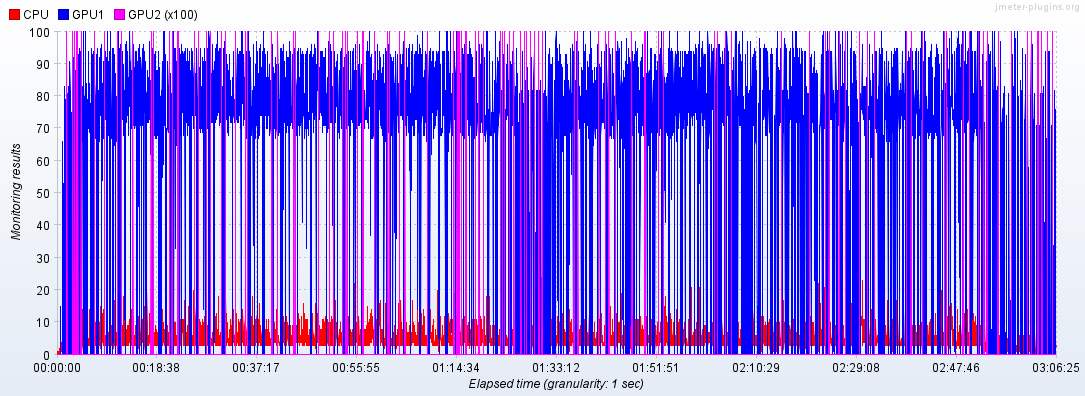

The data file committed next to this chart (first rows):
Elapsed time; CPU; GPU1; GPU2
04:00:10,0; 0.0; 0.0; 0.0
04:00:12,0; 0.0; 0.0; 0.0
04:00:13,0; 1.0; ; 
04:00:14,0; ; 0.0; 0.0
04:00:15,0; 0.0; 0.0; 
04:00:16,0; ; ; 0.0
04:00:17,0; 0.0; 0.0; 0.0
04:00:19,0; 0.0; 0.0; 0.0
04:00:22,0; 0.0; 0.0; 
04:00:23,0; ; ; 0.0
04:00:25,0; 1.0; 0.0; 0.0
04:00:27,0; 0.0; 0.0; 0.0
04:00:29,0; 0.0; 0.0; 
04:00:30,0; ; ; 0.0
04:00:32,0; 1.0; 0.0; 
04:00:33,0; ; ; 0.0
04:00:34,0; 0.0; ; 
04:00:35,0; ; 0.0; 0.0
04:00:37,0; 0.0; 0.0; 0.0
04:00:38,0; 0.0; 0.0; 
04:00:39,0; ; ; 0.0
04:00:40,0; 2.0; 0.0; 
04:00:41,0; ; ; 0.0
04:00:42,0; 1.0; ; 
04:00:43,0; ; 0.0; 0.0
04:00:44,0; 0.0; 0.0; 0.0
04:00:46,0; 1.0; 0.0; 0.0
04:00:47,0; 0.0; 0.0; 0.0
04:00:49,0; 0.0; 0.0; 0.0
04:00:50,0; 3.0; ; 
04:00:51,0; ; 15.0; 0.0
04:00:52,0; 1.0; 0.0; 0.0
04:00:54,0; 1.0; 0.0; 0.0
04:00:55,0; 1.0; ; 
04:00:56,0; ; 0.0; 0.0
04:00:57,0; 1.0; 0.0; 
04:00:58,0; ; ; 0.0
04:00:59,0; 4.0; 0.0; 
04:01:00,0; ; ; 0.0
04:01:01,0; 1.0; 0.0; 
04:01:02,0; ; ; 0.0
04:01:03,0; 2.0; 0.0; 0.0
04:01:05,0; 2.0; 0.0; 0.0
04:01:06,0; 1.0; 0.0; 
04:01:07,0; ; ; 0.0
04:01:08,0; 3.0; 66.0; 0.0
04:01:09,0; 1.0; 0.0; 
04:01:10,0; ; ; 0.0
04:01:11,0; 1.0; 0.0; 0.0
04:01:12,0; 1.0; ; 
04:01:13,0; ; 0.0; 0.0
04:01:14,0; 1.0; 0.0; 
04:01:15,0; ; ; 0.0
04:01:16,0; 1.0; 0.0; 0.0
04:01:17,0; 1.0; ; 
04:01:18,0; ; 0.0; 0.0
04:01:19,0; 3.0; 0.0; 0.0
04:01:21,0; 3.0; 0.0; 0.0
04:01:22,0; 3.0; ; 
04:01:23,0; ; 0.0; 0.0
... 9,847 more rows
